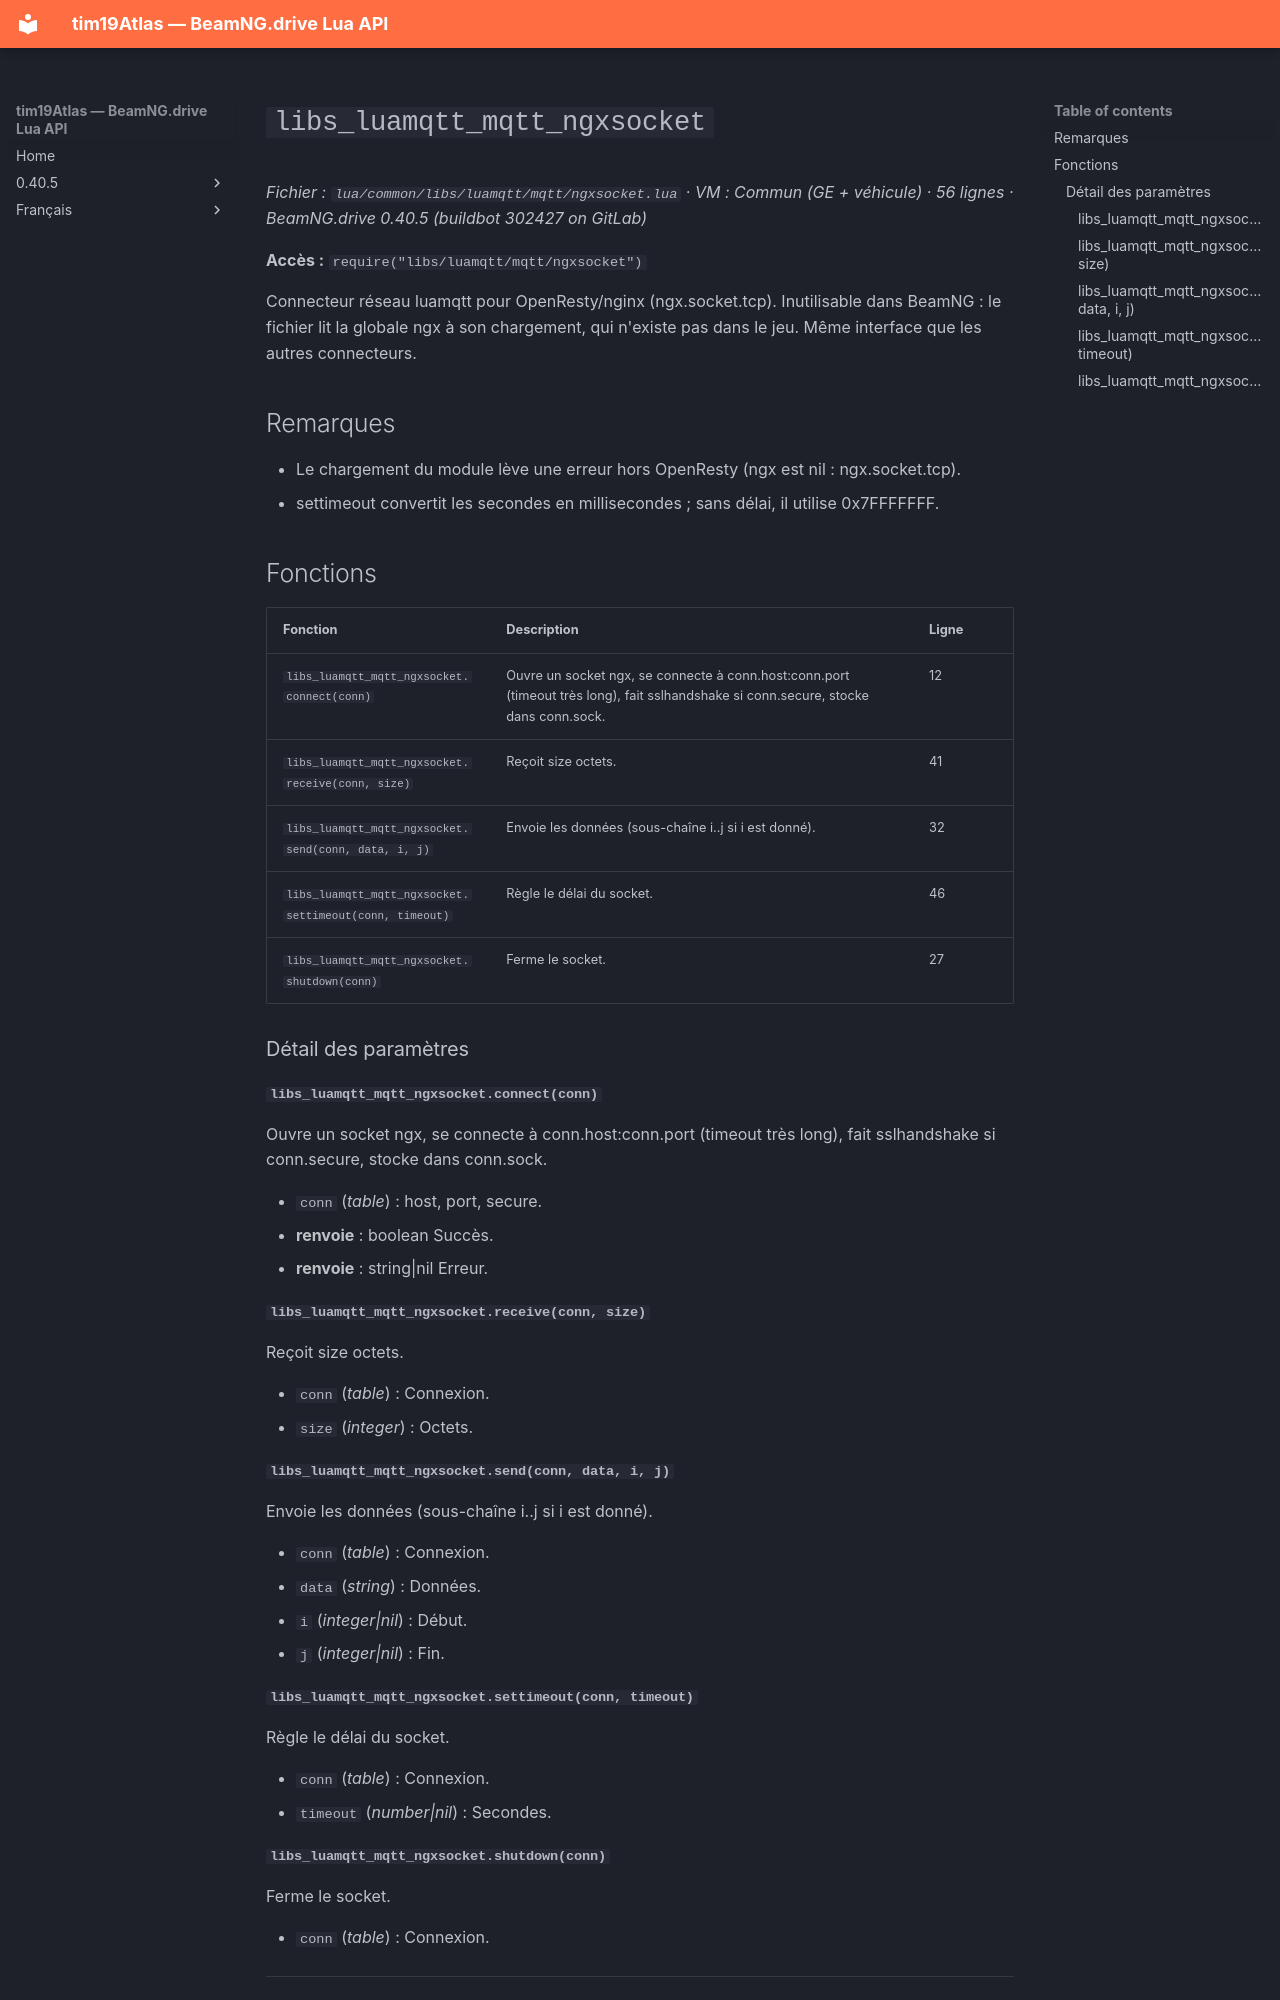

repository: Tim0219800/beamng-lua-atlas · page: fr/0.40.5/common/libs/luamqtt/mqtt/ngxsocket.html · generator: mkdocs

# `libs_luamqtt_mqtt_ngxsocket`

*Fichier : `lua/common/libs/luamqtt/mqtt/ngxsocket.lua` · VM : Commun (GE + véhicule) · 56 lignes · BeamNG.drive 0.40.5 (buildbot 302427 on GitLab)*

**Accès :** `require("libs/luamqtt/mqtt/ngxsocket")`

Connecteur réseau luamqtt pour OpenResty/nginx (ngx.socket.tcp). Inutilisable dans BeamNG : le fichier lit la globale ngx à son chargement, qui n'existe pas dans le jeu. Même interface que les autres connecteurs.

## Remarques

- Le chargement du module lève une erreur hors OpenResty (ngx est nil : ngx.socket.tcp).
- settimeout convertit les secondes en millisecondes ; sans délai, il utilise 0x7FFFFFFF.

## Fonctions

| Fonction | Description | Ligne |
|---|---|---|
| `libs_luamqtt_mqtt_ngxsocket.connect(conn)` | Ouvre un socket ngx, se connecte à conn.host:conn.port (timeout très long), fait sslhandshake si conn.secure, stocke dans conn.sock. | 12 |
| `libs_luamqtt_mqtt_ngxsocket.receive(conn, size)` | Reçoit size octets. | 41 |
| `libs_luamqtt_mqtt_ngxsocket.send(conn, data, i, j)` | Envoie les données (sous-chaîne i..j si i est donné). | 32 |
| `libs_luamqtt_mqtt_ngxsocket.settimeout(conn, timeout)` | Règle le délai du socket. | 46 |
| `libs_luamqtt_mqtt_ngxsocket.shutdown(conn)` | Ferme le socket. | 27 |

### Détail des paramètres

#### `libs_luamqtt_mqtt_ngxsocket.connect(conn)`

Ouvre un socket ngx, se connecte à conn.host:conn.port (timeout très long), fait sslhandshake si conn.secure, stocke dans conn.sock.

- `conn` (*table*) : host, port, secure.
- **renvoie** : boolean Succès.
- **renvoie** : string|nil Erreur.

#### `libs_luamqtt_mqtt_ngxsocket.receive(conn, size)`

Reçoit size octets.

- `conn` (*table*) : Connexion.
- `size` (*integer*) : Octets.

#### `libs_luamqtt_mqtt_ngxsocket.send(conn, data, i, j)`

Envoie les données (sous-chaîne i..j si i est donné).

- `conn` (*table*) : Connexion.
- `data` (*string*) : Données.
- `i` (*integer|nil*) : Début.
- `j` (*integer|nil*) : Fin.

#### `libs_luamqtt_mqtt_ngxsocket.settimeout(conn, timeout)`

Règle le délai du socket.

- `conn` (*table*) : Connexion.
- `timeout` (*number|nil*) : Secondes.
